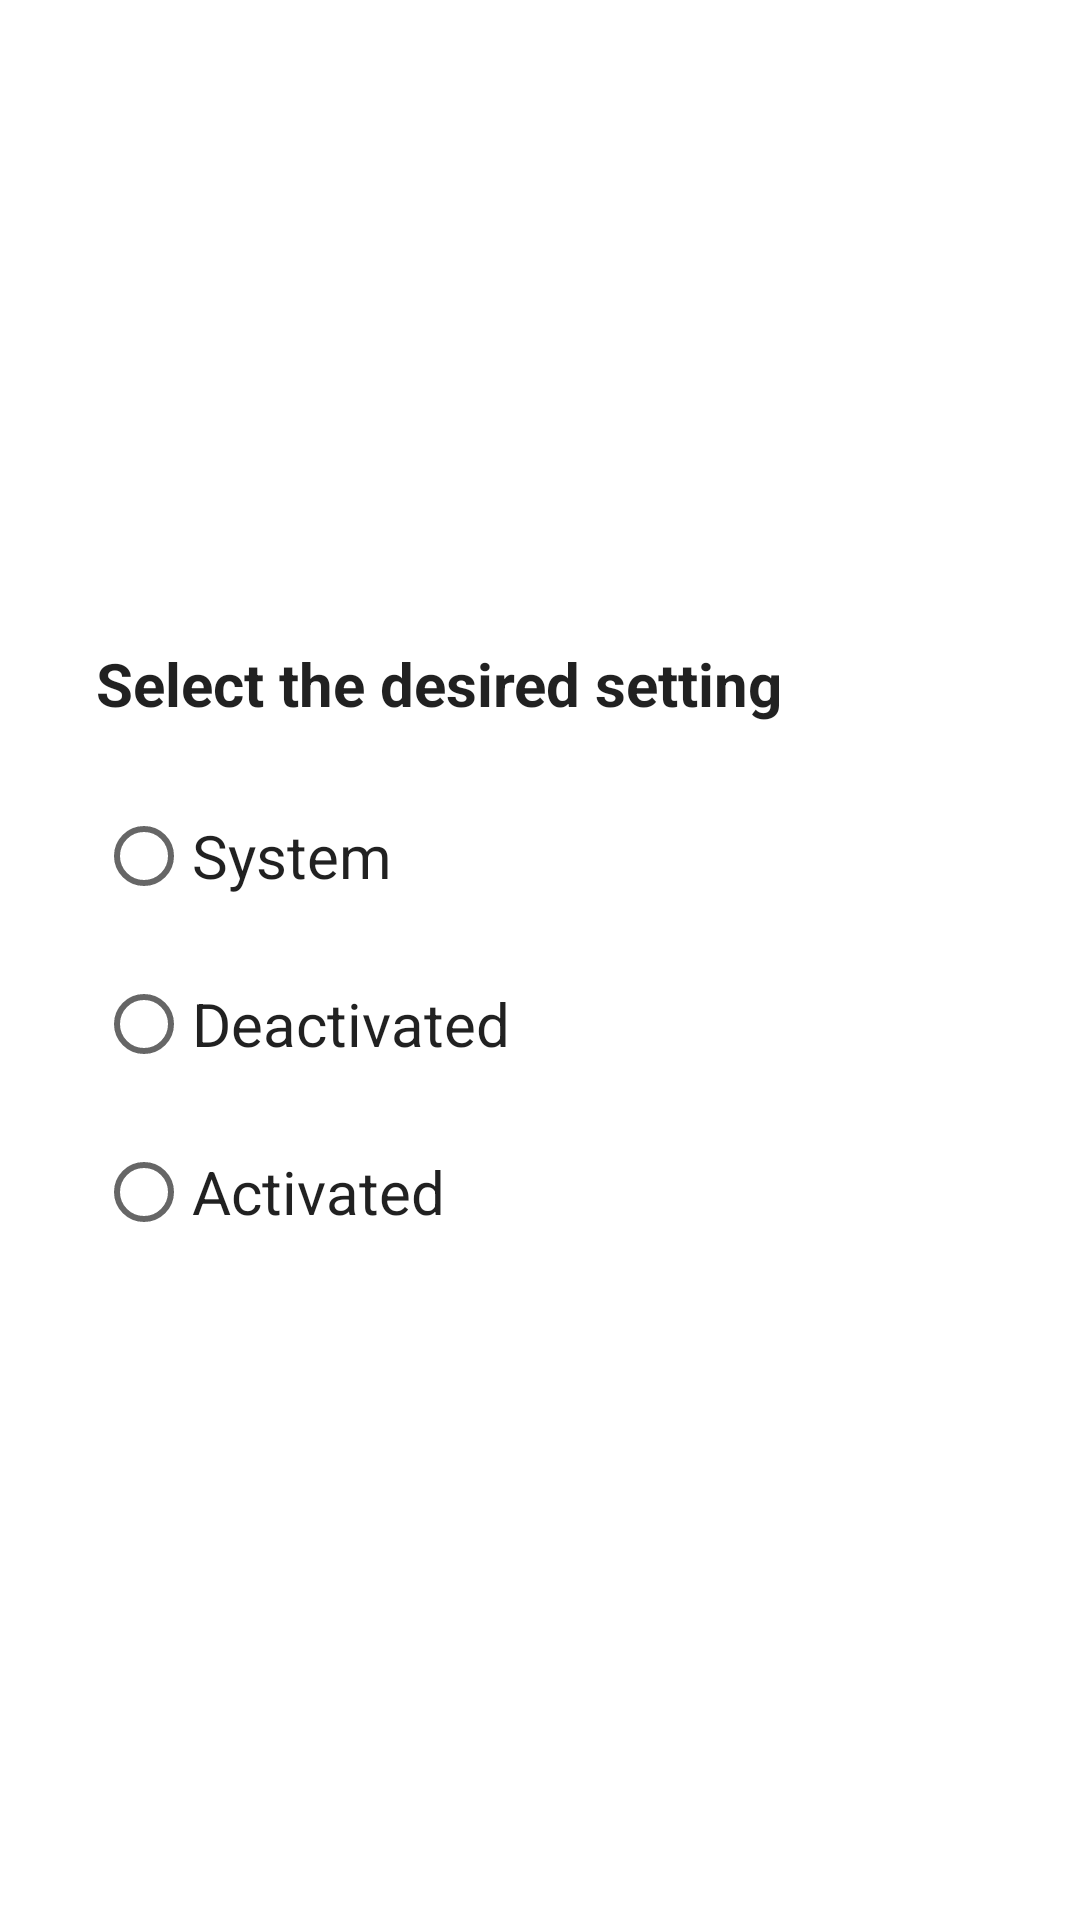

Write the Android layout XML for this screen, with the resource values it uses.
<!-- AndroidManifest.xml: application theme AppTheme -->
<!-- res/layout/fragment_dialog_night_mode.xml -->
<?xml version="1.0" encoding="utf-8"?>
<LinearLayout xmlns:android="http://schemas.android.com/apk/res/android"
    android:layout_width="match_parent"
    android:layout_height="match_parent"
    android:gravity="center"
    android:orientation="vertical"
    android:background="@color/colorOnBackground"
    android:padding="32dp">

    <TextView
        android:layout_width="match_parent"
        android:layout_height="wrap_content"
        android:layout_marginBottom="16dp"
        android:text="@string/night_mode_title"
        android:textColor="@color/textColor"
        android:textSize="20sp"
        android:textStyle="bold" />

    <RadioGroup
        android:layout_width="match_parent"
        android:layout_height="wrap_content">

        <RadioButton
            android:id="@+id/rbSystem"
            android:layout_width="wrap_content"
            android:layout_height="wrap_content"
            android:layout_marginVertical="4dp"
            android:textColor="@color/textColor"
            android:text="@string/night_mode_system"
            android:textSize="20sp" />

        <RadioButton
            android:id="@+id/rbTurnOff"
            android:layout_width="wrap_content"
            android:layout_height="wrap_content"
            android:layout_marginVertical="4dp"
            android:textColor="@color/textColor"
            android:text="@string/night_mode_never"
            android:textSize="20sp" />

        <RadioButton
            android:id="@+id/rbTurnOn"
            android:layout_width="wrap_content"
            android:textColor="@color/textColor"
            android:layout_height="wrap_content"
            android:layout_marginVertical="4dp"
            android:text="@string/night_mode_always"
            android:textSize="20sp" />
    </RadioGroup>
</LinearLayout>
<!-- resources referenced by this layout -->
<resources>
  <color name="colorOnBackground">#FFFFFF</color>
  <color name="textColor">#de000000</color>
  <string name="night_mode_always">Activated</string>
  <string name="night_mode_never">Deactivated</string>
  <string name="night_mode_system">System</string>
  <string name="night_mode_title">Select the desired setting</string>
  <style name="AppTheme" parent="Theme.MaterialComponents.DayNight">
          <item name="colorPrimary">@color/colorPrimary</item>
          <item name="colorPrimaryDark">@color/colorPrimaryDark</item>
          <item name="colorAccent">@color/colorPrimary</item>
          <item name="android:statusBarColor">@color/statusBarColor</item>
          <item name="android:actionMenuTextAppearance">@style/customActionBar</item>
      </style>
  <color name="colorPrimary">#2C86F1</color>
  <color name="colorPrimaryDark">#3700B3</color>
  <color name="statusBarColor">#2C86F1</color>
  <style name="customActionBar" parent="@android:style/TextAppearance.Holo.Widget.ActionBar.Menu">
          <item name="android:textSize">16sp</item>
      </style>
</resources>
